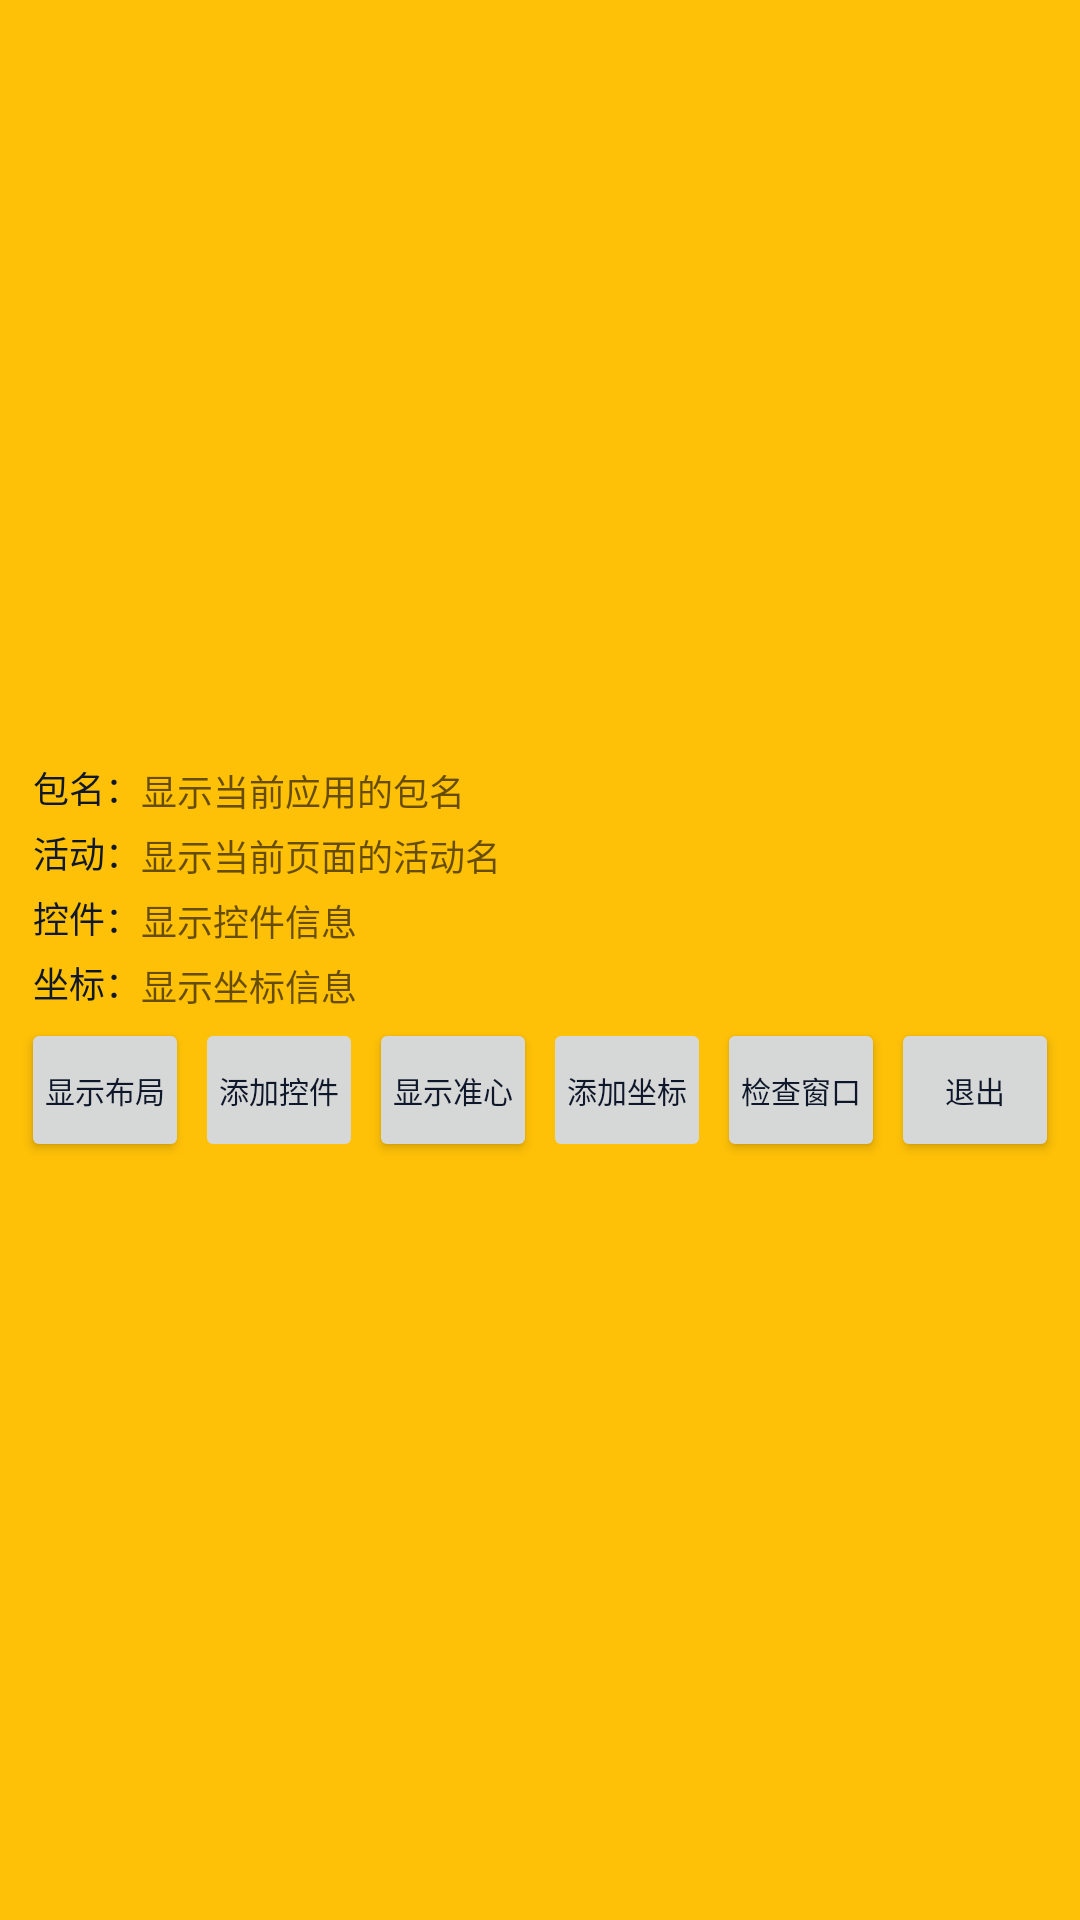

The Android layout XML behind this screen, and the referenced resources:
<!-- AndroidManifest.xml: application theme AppTheme -->
<!-- res/layout/layout_activity_customization.xml -->
<?xml version="1.0" encoding="utf-8"?>
<LinearLayout xmlns:android="http://schemas.android.com/apk/res/android"
    android:layout_width="match_parent"
    android:layout_height="wrap_content"
    android:background="#FFFFC107"
    android:gravity="center"
    android:orientation="vertical"
    android:paddingStart="6dp"
    android:paddingTop="2dp"
    android:paddingEnd="6dp"
    android:paddingBottom="2dp">

    <TableLayout
        android:layout_width="match_parent"
        android:layout_height="wrap_content"
        android:layout_marginStart="5dp"
        android:layout_marginEnd="5dp"
        android:stretchColumns="1">

        <TableRow
            android:layout_marginTop="2dp"
            android:layout_marginBottom="2dp">

            <TextView
                android:text="包名："
                android:textColor="@color/textColor"
                android:textSize="12sp" />

            <TextView
                android:id="@+id/tv_package_name"
                android:hint="显示当前应用的包名"
                android:singleLine="true"
                android:textColor="@color/textColor"
                android:textSize="12sp" />
        </TableRow>

        <TableRow
            android:layout_marginTop="2dp"
            android:layout_marginBottom="2dp">

            <TextView
                android:text="活动："
                android:textColor="@color/textColor"
                android:textSize="12sp" />

            <TextView
                android:id="@+id/tv_activity_name"
                android:hint="显示当前页面的活动名"
                android:singleLine="true"
                android:textColor="@color/textColor"
                android:textSize="12sp" />
        </TableRow>

        <TableRow
            android:layout_marginTop="2dp"
            android:layout_marginBottom="2dp">

            <TextView
                android:text="控件："
                android:textColor="@color/textColor"
                android:textSize="12sp" />

            <TextView
                android:id="@+id/tv_widget_info"
                android:layout_span="2"
                android:hint="显示控件信息"
                android:singleLine="true"
                android:textColor="@color/textColor"
                android:textSize="12sp" />
        </TableRow>

        <TableRow
            android:layout_marginTop="2dp"
            android:layout_marginBottom="2dp">

            <TextView
                android:text="坐标："
                android:textColor="@color/textColor"
                android:textSize="12sp" />

            <TextView
                android:id="@+id/tv_position_info"
                android:layout_span="2"
                android:hint="显示坐标信息"
                android:singleLine="true"
                android:textColor="@color/textColor"
                android:textSize="12sp" />
        </TableRow>
    </TableLayout>

    <LinearLayout
        android:layout_width="match_parent"
        android:layout_height="wrap_content"
        android:orientation="horizontal">

        <Button
            android:id="@+id/button_show_outline"
            android:layout_width="wrap_content"
            android:layout_height="wrap_content"
            android:layout_margin="1dp"
            android:layout_weight="1"
            android:padding="0dp"
            android:text="显示布局"
            android:textColor="@color/textColor"
            android:textSize="10sp" />

        <Button
            android:id="@+id/button_add_widget"
            android:layout_width="wrap_content"
            android:layout_height="wrap_content"
            android:layout_margin="1dp"
            android:layout_weight="1"
            android:enabled="false"
            android:padding="0dp"
            android:text="添加控件"
            android:textColor="@color/textColor"
            android:textSize="10sp" />

        <Button
            android:id="@+id/button_show_target"
            android:layout_width="wrap_content"
            android:layout_height="wrap_content"
            android:layout_margin="1dp"
            android:layout_weight="1"
            android:padding="0dp"
            android:text="显示准心"
            android:textColor="@color/textColor"
            android:textSize="10sp" />

        <Button
            android:id="@+id/button_add_position"
            android:layout_width="wrap_content"
            android:layout_height="wrap_content"
            android:layout_margin="1dp"
            android:layout_weight="1"
            android:enabled="false"
            android:padding="0dp"
            android:text="添加坐标"
            android:textColor="@color/textColor"
            android:textSize="10sp" />

        <Button
            android:id="@+id/button_dump_screen"
            android:layout_width="wrap_content"
            android:layout_height="wrap_content"
            android:layout_margin="1dp"
            android:layout_weight="1"
            android:padding="0dp"
            android:text="检查窗口"
            android:textColor="@color/textColor"
            android:textSize="10sp" />

        <Button
            android:id="@+id/button_quit"
            android:layout_width="wrap_content"
            android:layout_height="wrap_content"
            android:layout_margin="1dp"
            android:layout_weight="1"
            android:padding="0dp"
            android:text="退出"
            android:textColor="@color/textColor"
            android:textSize="10sp" />

    </LinearLayout>
</LinearLayout>
<!-- resources referenced by this layout -->
<resources>
  <color name="textColor">#0F172A</color>
  <style name="AppTheme" parent="Theme.MaterialComponents.Light.NoActionBar">
          
          <item name="colorPrimary">@color/colorPrimary</item>
          <item name="colorPrimaryDark">@color/colorPrimaryDark</item>
          <item name="colorAccent">@color/colorAccent</item>
  
          
          <item name="android:windowBackground">@color/page_background</item>
          <item name="android:statusBarColor">@color/card_surface</item>
          <item name="android:windowLightStatusBar">true</item>
          <item name="android:navigationBarColor">@android:color/transparent</item>
      </style>
  <color name="colorPrimary">#2563EB</color>
  <color name="colorPrimaryDark">#1D4ED8</color>
  <color name="colorAccent">#2563EB</color>
  <color name="page_background">#F8FAFC</color>
  <color name="card_surface">#FFFFFF</color>
</resources>
